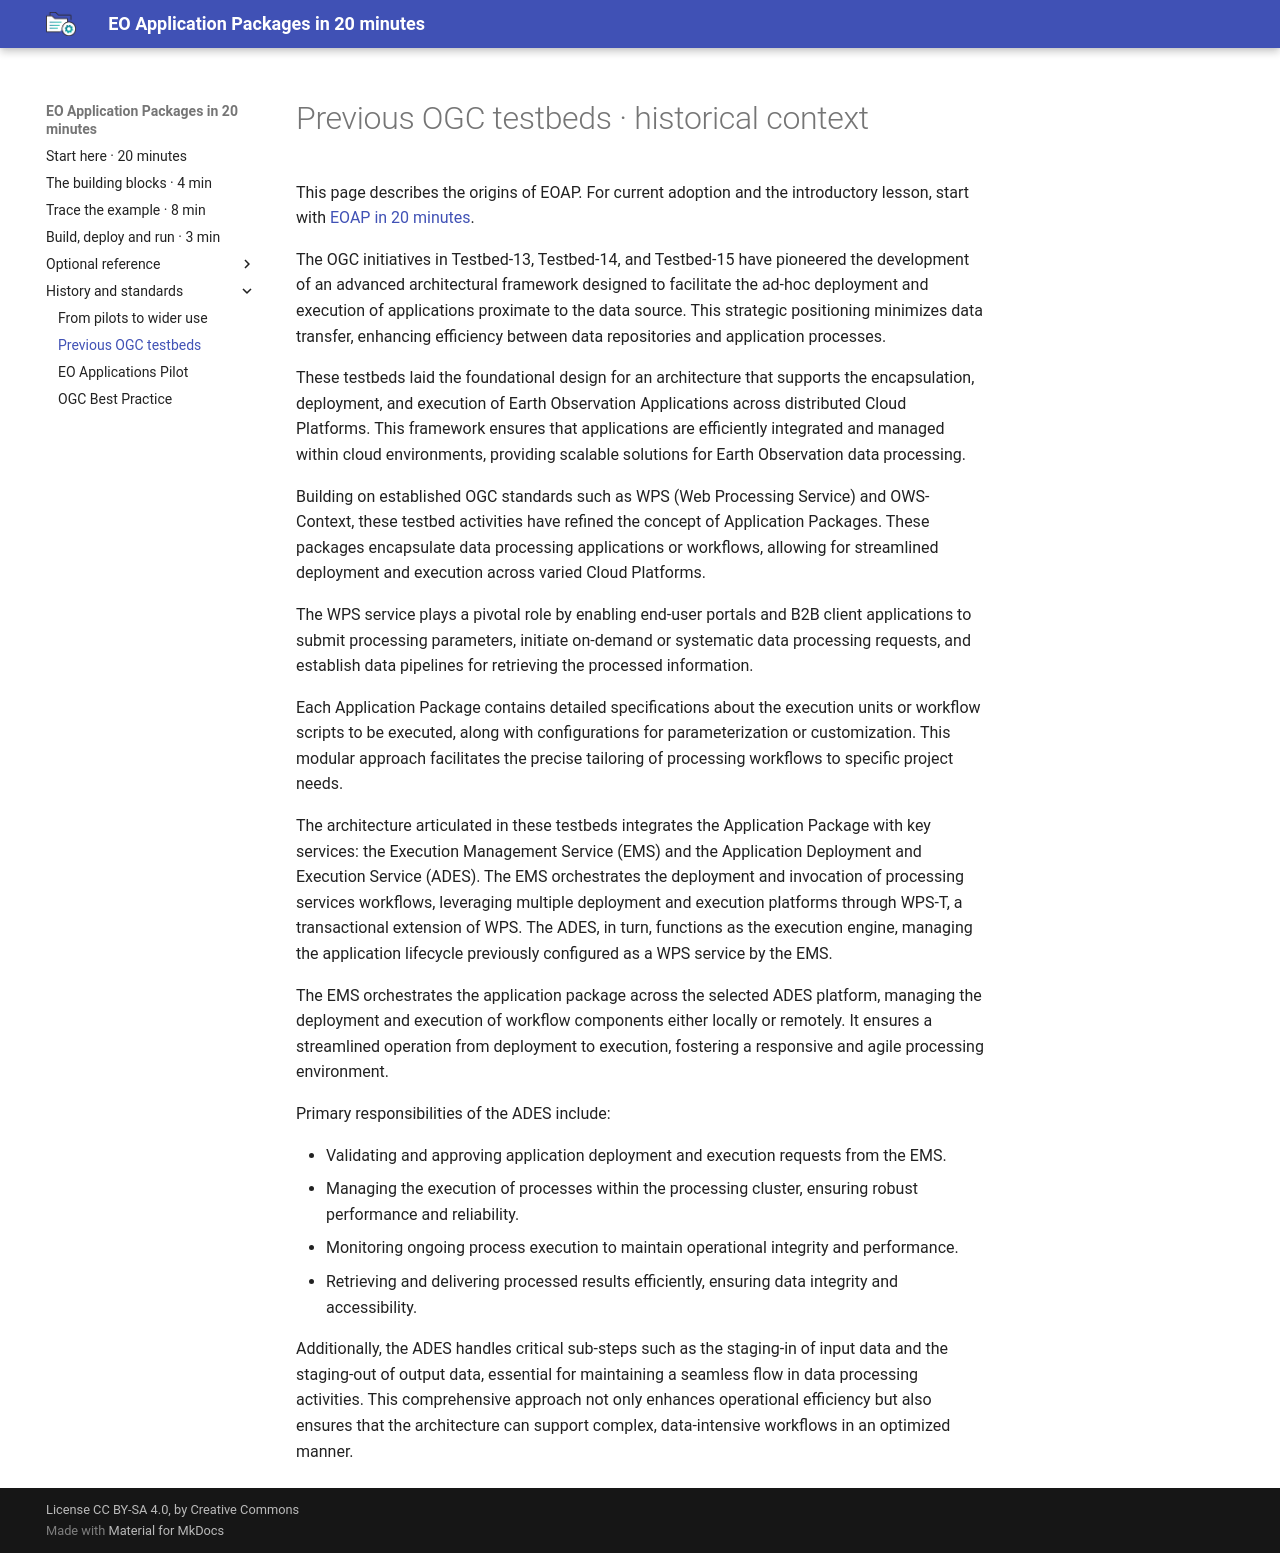

repository: eoap/cwl-eoap · page: background/previous-ogc-testbeds/index.html · generator: mkdocs

# Previous OGC testbeds · historical context

This page describes the origins of EOAP. For current adoption and the introductory lesson, start with [EOAP in 20 minutes](../index.md).

The OGC initiatives in Testbed-13, Testbed-14, and Testbed-15 have pioneered the development of an advanced architectural framework designed to facilitate the ad-hoc deployment and execution of applications proximate to the data source. This strategic positioning minimizes data transfer, enhancing efficiency between data repositories and application processes.

These testbeds laid the foundational design for an architecture that supports the encapsulation, deployment, and execution of Earth Observation Applications across distributed Cloud Platforms. This framework ensures that applications are efficiently integrated and managed within cloud environments, providing scalable solutions for Earth Observation data processing.

Building on established OGC standards such as WPS (Web Processing Service) and OWS-Context, these testbed activities have refined the concept of Application Packages. These packages encapsulate data processing applications or workflows, allowing for streamlined deployment and execution across varied Cloud Platforms.

The WPS service plays a pivotal role by enabling end-user portals and B2B client applications to submit processing parameters, initiate on-demand or systematic data processing requests, and establish data pipelines for retrieving the processed information.

Each Application Package contains detailed specifications about the execution units or workflow scripts to be executed, along with configurations for parameterization or customization. This modular approach facilitates the precise tailoring of processing workflows to specific project needs.

The architecture articulated in these testbeds integrates the Application Package with key services: the Execution Management Service (EMS) and the Application Deployment and Execution Service (ADES). The EMS orchestrates the deployment and invocation of processing services workflows, leveraging multiple deployment and execution platforms through WPS-T, a transactional extension of WPS. The ADES, in turn, functions as the execution engine, managing the application lifecycle previously configured as a WPS service by the EMS.

The EMS orchestrates the application package across the selected ADES platform, managing the deployment and execution of workflow components either locally or remotely. It ensures a streamlined operation from deployment to execution, fostering a responsive and agile processing environment.

Primary responsibilities of the ADES include:

- Validating and approving application deployment and execution requests from the EMS.
- Managing the execution of processes within the processing cluster, ensuring robust performance and reliability.
- Monitoring ongoing process execution to maintain operational integrity and performance.
- Retrieving and delivering processed results efficiently, ensuring data integrity and accessibility.

Additionally, the ADES handles critical sub-steps such as the staging-in of input data and the staging-out of output data, essential for maintaining a seamless flow in data processing activities. This comprehensive approach not only enhances operational efficiency but also ensures that the architecture can support complex, data-intensive workflows in an optimized manner.
